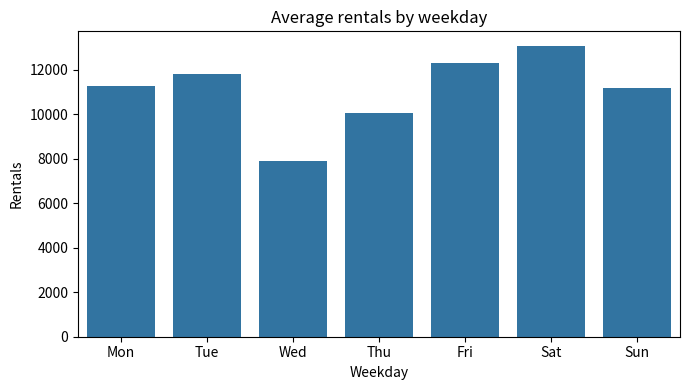

Reproduce this figure in Python. (Note: this script raises an exception after producing the figure.)
import matplotlib.pyplot as plt
import pandas as pd
import seaborn as sns

rentals = [14230, 15010, 13120, 13540, 6880, 12760, 13980, 16420, 15870, 13310,
           13650, 9240, 14020, 14890, 16060, 5120, 7340, 10210, 4050, 8760,
           12480, 5430, 5970, 11390, 9880, 11390, 4610, 7890, 13240, 13880]
temp = [24.1, 23.5, 22.8, 24.6, 21.2, 23.9, 25.3, 26.0, 26.4, 25.1,
        24.7, 22.9, 25.8, 26.6, 27.2, 23.1, 22.4, 24.0, 21.6, 23.3,
        26.1, 22.0, 21.8, 25.4, 24.2, 26.8, 22.6, 23.0, 27.5, 27.9]
week = ["토", "일", "월", "화", "수", "목", "금"]          # 2024년 6월 1일은 토요일

df = pd.DataFrame({
    "날짜": list(range(1, 31)),
    "요일": [week[i % 7] for i in range(30)],
    "대여건수": rentals,
    "평균기온": temp,
})

order = ["월", "화", "수", "목", "금", "토", "일"]
eng = ["Mon", "Tue", "Wed", "Thu", "Fri", "Sat", "Sun"]

print("모양:", df.shape)
print("전체 평균:", round(float(df["대여건수"].mean()), 1))
print("seaborn 판:", sns.__version__)

figB, axB = plt.subplots(figsize=(7, 4))
sns.barplot(data=df, x="요일", y="대여건수", order=order, errorbar=None, ax=axB)
axB.set_xticklabels(eng)                 # order 로 순서를 정한 뒤이므로 안전하다
axB.set_title("Average rentals by weekday")
axB.set_xlabel("Weekday")
axB.set_ylabel("Rentals")
figB.tight_layout()
plt.show()

print("막대 높이:", [round(float(p.get_height()), 1) for p in axB.patches])
print("x 눈금:", [t.get_text() for t in axB.get_xticklabels()])

thu = list(df[df["요일"] == "목"]["대여건수"])
print("목요일 대여건수(날짜 순):", thu)

thu_n = ___          # ✍️ 빈칸 1 — 목요일은 몇 날인가
thu_span = ___       # ✍️ 빈칸 2 — 가장 큰 값과 가장 작은 값의 차이

print("날 수가 맞나:", thu_n == len(thu))
print("차이가 맞나:", thu_span == max(thu) - min(thu))
print("평균:", round(float(pd.Series(thu).mean()), 1))

sat_n = ___          # ✍️ 빈칸 3 — 서른 날 안에 토요일은 몇 번인가

print("맞았나:", sat_n * 2 + thu_n * 5 == len(df))          # 토·일 둘 + 나머지 다섯 = 서른

counts = df.groupby("요일")["대여건수"].count().reindex(order)
print(counts.to_string())          # to_string() 은 dtype 줄 없이 표만 찍는다

figE, axE = plt.subplots(figsize=(7, 4))
sns.barplot(data=df, x="요일", y="대여건수", order=order, ax=axE)
axE.set_xticklabels(eng)
axE.set_title("Average rentals by weekday, with default error bars")
axE.set_xlabel("Weekday")
axE.set_ylabel("Rentals")
figE.tight_layout()
plt.show()

print("막대 수:", len(axE.patches), "| 수염 수:", len(axE.lines))

runs = []
for _ in range(5):
    figF, axF = plt.subplots()
    sns.barplot(data=df, x="요일", y="대여건수", order=order, ax=axF)
    runs.append(tuple([round(float(ln.get_ydata()[0]), 1) for ln in axF.lines]))   # 집합에 넣으려면 리스트가 아니라 tuple 이어야 한다
    plt.close(figF)

print("다섯 번 그렸습니다.")
print("다섯 번이 모두 같은가:", len(set(runs)) == 1)

thu_mean = round(float(pd.Series(thu).mean()), 1)
thu_std = round(float(pd.Series(thu).std()), 1)
print("목요일 평균:", thu_mean, "| 표준편차:", thu_std)

sd_low = ___          # ✍️ 빈칸 4 — 평균에서 표준편차만큼 내려간 값 (소수 첫째 자리)

print("맞았나:", sd_low == round(thu_mean - thu_std, 1))

figG, axG = plt.subplots(figsize=(7, 4))
sns.barplot(data=df, x="요일", y="대여건수", order=order, errorbar="sd", ax=axG)
axG.set_xticklabels(eng)
axG.set_title("Average rentals by weekday (bar = mean, whisker = SD)")
axG.set_xlabel("Weekday")
axG.set_ylabel("Rentals")
figG.tight_layout()
plt.show()

print("목요일 평균:", thu_mean, "| 표준편차:", thu_std)
print("목요일 수염:", [round(float(v), 1) for v in axG.lines[3].get_ydata()])   # ax.lines 는 수염 일곱을 순서대로 담는다

figG2, axG2 = plt.subplots(figsize=(7, 4))
sns.barplot(data=df, x="요일", y="대여건수", order=order, errorbar=("pi", 100), ax=axG2)
axG2.set_xticklabels(eng)
axG2.set_title("Average rentals by weekday (whisker = min to max)")
axG2.set_xlabel("Weekday")
axG2.set_ylabel("Rentals")
figG2.tight_layout()
plt.show()

print("목요일 수염:", [round(float(v), 1) for v in axG2.lines[3].get_ydata()])

figH, axH = plt.subplots(figsize=(7, 4))
sns.barplot(data=df, x="요일", y="대여건수", order=order,
            errorbar=("pi", 100), color="lightsteelblue", ax=axH)
sns.stripplot(data=df, x="요일", y="대여건수", order=order,
              color="navy", size=6, ax=axH)                  # 같은 ax 에 덧그린다
axH.set_xticklabels(eng)
axH.set_title("Average rentals by weekday, with every day shown")
axH.set_xlabel("Weekday")
axH.set_ylabel("Rentals")
figH.tight_layout()
plt.show()

strip_counts = [len(c.get_offsets()) for c in axH.collections]
print("칸마다 점 개수:", strip_counts, "| 합:", sum(strip_counts))

figI, axI = plt.subplots(figsize=(7, 4))
sns.barplot(data=df, x="요일", y="대여건수", order=order,
            errorbar=("pi", 100), color="lightsteelblue", ax=axI)
sns.stripplot(data=df, x="요일", y="대여건수", order=order,
              color="navy", size=6, ax=axI)

marks = ["n=" + str(int(counts.iloc[i])) for i in range(len(order))]

for i in range(len(order)):
    axI.___(i, 17200, marks[i], ha="center", fontsize=9)   # ✍️ 빈칸 5

axI.set_ylim(0, 18500)                   # 천장만 올린다 — 바닥은 0 그대로(V1)
axI.set_xticklabels(eng)
axI.set_title("Average rentals by weekday (bar = mean, whisker = min to max)")
axI.set_xlabel("Weekday")
axI.set_ylabel("Rentals")
figI.tight_layout()
plt.show()

print("적을 글자:", marks)

two = df.groupby("요일")[["대여건수", "평균기온"]].mean().reindex(order)
print(two.round(1))

figJ, axJ = plt.subplots(figsize=(7, 4))
two.plot(kind="bar", ax=axJ)
axJ.set_xticklabels(eng)                 # reindex 로 순서를 맞춘 뒤이므로 안전하다(V4)
axJ.legend(["Rentals", "Temp"])          # 판다스가 붙인 한글 범례를 영어로 덮어쓴다
axJ.set_xlabel("Weekday")
axJ.set_ylabel("Value")
figJ.tight_layout()
plt.show()

ceiling = round(float(axJ.get_ylim()[1]), 1)
temp_max = round(float(two["평균기온"].max()), 1)
print("막대 수:", len(axJ.patches))
print("y축 천장:", ceiling, "| 기온 막대 가운데 가장 큰 것:", temp_max)

ratio_guess = ___          # ✍️ 빈칸 6 — 기온 막대가 화면 높이의 몇 %를 차지할까요 (소수 첫째 자리까지)

print("맞았나:", ratio_guess == round(temp_max / ceiling * 100, 1))

figK, axK = plt.subplots(figsize=(5, 3))
sns.barplot(data=df, x="요일", y="대여건수", order=order, errorbar="sd", ax=axK)
axK.set_xticklabels(eng)
axK.set_title("A rather long title that sticks out beyond the figure edge")
axK.set_xlabel("Weekday")
axK.set_ylabel("Rentals")

figK.savefig("plain.png")
figK.savefig("tight.png", ___="tight")          # ✍️ 빈칸 7
plt.close(figK)

plain_shape = plt.imread("plain.png").shape[:2]
tight_shape = plt.imread("tight.png").shape[:2]
print("plain.png:", plain_shape)
print("tight.png:", tight_shape)
print("가로도 세로도 넓어졌나:", tight_shape[0] > plain_shape[0] and tight_shape[1] > plain_shape[1])

figL, axL = plt.subplots(figsize=(7, 4))
sns.barplot(data=df, x="요일", y="대여건수", order=order, hue="요일", errorbar=None, ax=axL)
print("막대 색 가짓수:", len(set([p.get_facecolor() for p in axL.patches])))
plt.close(figL)

figL2, axL2 = plt.subplots(figsize=(7, 4))
sns.barplot(data=df, x="요일", y="대여건수", order=order, errorbar=None, ax=axL2)
print("색을 안 주면 가짓수:", len(set([p.get_facecolor() for p in axL2.patches])))
plt.close(figL2)

figM, axM = plt.subplots()

# 1) sns.barplot(data=df, x="요일", y="대여건수", error="sd", ax=axM)          # 인자 이름 오타
# 2) sns.barplot(data=df, x="요일", y="대여건수", errorbar="std", ax=axM)      # 받을 수 있는 글자가 아니다
# 3) sns.barplot(data=df, x="요일", y="대여건수", errorbar=("pi", 100, 5), ax=axM)   # 짝이 셋이다
# 4) axM.text(0, 17200)                                                       # 적을 글자를 안 줬다
# 5) figM.savefig("x.png", bbox="tight")                                      # 인자 이름 오타

print("다섯 줄을 하나씩 풀어 실행해 보세요. 읽었으면 다시 주석 처리합니다.")
plt.close(figM)

import os

assert thu_n == len(thu) and thu_n + 1 == sat_n
assert thu_span == max(thu) - min(thu)
assert sat_n == int(counts.loc["토"]) and sat_n == int(counts.loc["일"])
assert max(thu) > float(df.groupby("요일")["대여건수"].mean().loc["토"])
assert min(thu) == sorted(df["대여건수"])[1]
assert sd_low == round(thu_mean - thu_std, 1) == round(float(axG.lines[3].get_ydata()[0]), 1)
assert [round(float(v), 1) for v in axG2.lines[3].get_ydata()] == [float(min(thu)), float(max(thu))]
assert strip_counts == [int(v) for v in counts] and sum(strip_counts) == len(df)
assert [t.get_text() for t in axI.texts] == marks and marks[5] != marks[3]
assert ratio_guess == round(temp_max / ceiling * 100, 1)
assert tight_shape[0] > plain_shape[0] and tight_shape[1] > plain_shape[1]

for name in ["plain.png", "tight.png"]:
    if os.path.exists(name):
        os.remove(name)

print("전부 맞았습니다. 이제 여러분의 그림에는 n 이 있습니다.")
